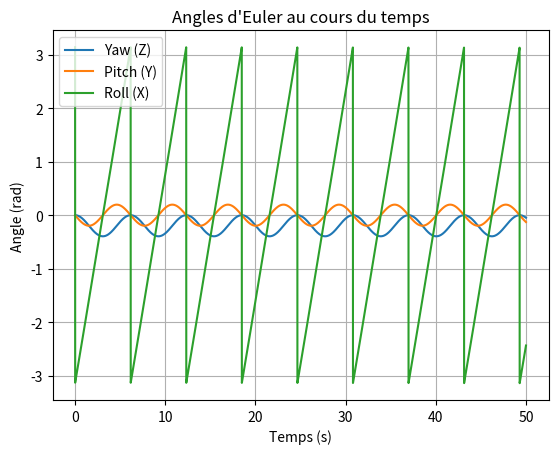
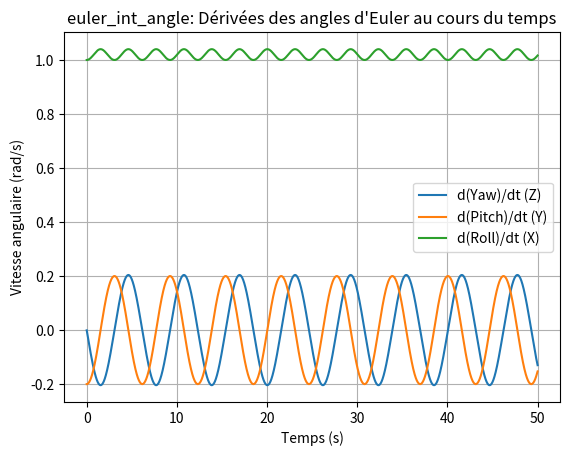

The matplotlib source for these figures, in order:
import numpy as np
from scipy.spatial.transform import Rotation as R
import matplotlib.pyplot as plt

# ------------------------
# Paramètres du problème
# ------------------------

# quaternion initial (scalar_first=True) : identité
q = R.from_quat([1.0, 0.0, 0.0, 0.0], scalar_first=True)


historique_angles = []

dt = 0.01
T = 50.0
N = int(T / dt)

# stockage des quaternions
trajectory = np.zeros((N+1, 4))
trajectory[0] = q.as_quat(scalar_first=True)

# ------------------------
# Boucle d'intégration avec moment constant dans la base locale
# ------------------------

# I = np.eye(3)  # matrice d'inertie (exemple : sphère)
I = np.array([[1, 0, 0], [0, 2, 0], [0, 0, 3]])
omega = np.array([1, 0.2,0 ])  # vitesse angulaire initiale
torque_local = np.array([0, 0.0, 0.0])  # moment constant dans la base locale

q = R.from_quat([1, 0, 0, 0])  # quaternion initial
trajectory = np.zeros((N+1, 4))
trajectory[0] = q.as_quat(scalar_first=True)
historique_angles = [q.as_euler('ZYX')]



for i in range(1, N):
    # Calcul du moment dans la base globale
    torque_global = q.apply(torque_local)
    # Mise à jour de la vitesse angulaire (Euler direct)
    omega += np.linalg.inv(I) @ torque_global * dt

    # rotation élémentaire sur dt
    dq = R.from_rotvec(omega * dt)

    # mise à jour de l'orientation :
    q = q * dq
    # q = dq * q

    # stockage
    trajectory[i] = q.as_quat(scalar_first=True)
    historique_angles.append(q.as_euler('ZYX'))

# Affichage du dernier quaternion
print("Quaternion final :", trajectory[-1])
print(historique_angles)

# ------------------------
# Visualisation des angles d'Euler
historique_angles = np.array(historique_angles)
plt.figure()
plt.plot(np.arange(N)*dt, historique_angles[:, 0], label='Yaw (Z)')
plt.plot(np.arange(N)*dt, historique_angles[:, 1], label='Pitch (Y)')
plt.plot(np.arange(N)*dt, historique_angles[:, 2], label='Roll (X)')
plt.xlabel('Temps (s)')
plt.ylabel('Angle (rad)')
plt.title("Angles d'Euler au cours du temps")
plt.legend()
plt.grid()

# Calcul des dérivées des angles d'Euler
derivatives = np.gradient(np.unwrap(historique_angles, axis=0), dt, axis=0)

# Visualisation des dérivées des angles d'Euler
plt.figure()
plt.plot(np.arange(N)*dt, derivatives[:, 0], label="d(Yaw)/dt (Z)")
plt.plot(np.arange(N)*dt, derivatives[:, 1], label="d(Pitch)/dt (Y)")
plt.plot(np.arange(N)*dt, derivatives[:, 2], label="d(Roll)/dt (X)")
plt.xlabel('Temps (s)')
plt.ylabel('Vitesse angulaire (rad/s)')
plt.title("euler_int_angle: Dérivées des angles d'Euler au cours du temps")
plt.legend()
plt.grid()

plt.show()
